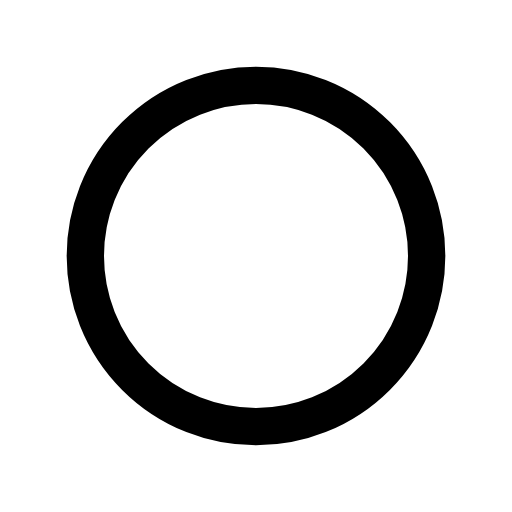
t = 0.00 s
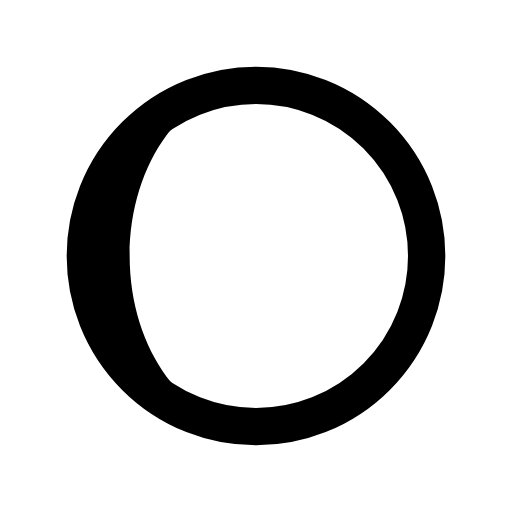
t = 0.19 s
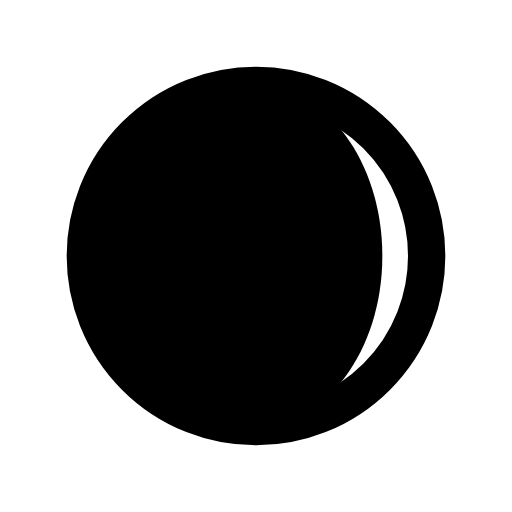
t = 0.56 s
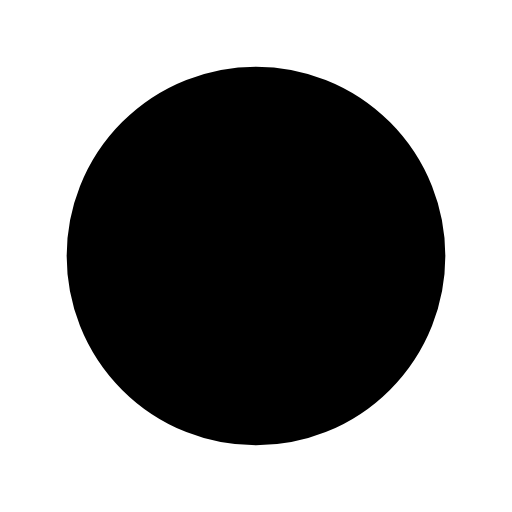
t = 0.75 s
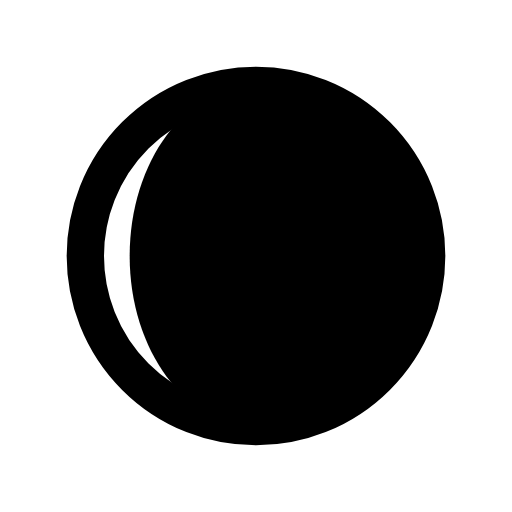
t = 0.94 s
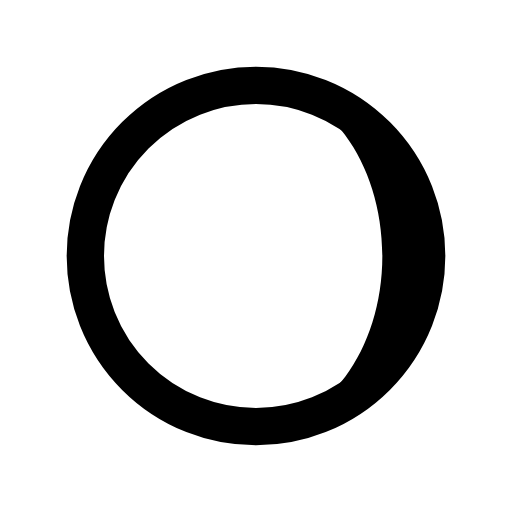
t = 1.31 s

The animated SVG that drew these frames (rendered in a browser with its animation timeline set to each time). Animation: 1 SMIL element (animate=1); one cycle of 1.50 s, repeats indefinitely.

<svg
  xmlns="http://www.w3.org/2000/svg"
  viewBox="0 0 24 24"
  fill="none"
  stroke="currentColor"
  stroke-width="1.75"
  stroke-linecap="round"
  stroke-linejoin="round"
  class="janus-i-day-night"
  aria-hidden="true"
>
  <circle
    cx="12"
    cy="12"
    r="8"
  />
  <path
    fill="currentColor"
    stroke="none"
    d="M12 4a8 8 0 0 1 0 16Z"
  >
    <!-- SMIL, not CSS d: WebKit cannot animate the CSS d property -->
    <animate
      attributeName="d"
      dur="1.5s"
      repeatCount="indefinite"
      calcMode="spline"
      keyTimes="0;0.5;1"
      keySplines="0.42 0 0.58 1;0.42 0 0.58 1"
      values="
      M12 4C7.582 4 4 7.582 4 12C4 16.418 7.582 20 12 20C7.582 20 4 16.418 4 12C4 7.582 7.582 4 12 4Z;
      M12 4C7.582 4 4 7.582 4 12C4 16.418 7.582 20 12 20C16.418 20 20 16.418 20 12C20 7.582 16.418 4 12 4Z;
      M12 4C16.418 4 20 7.582 20 12C20 16.418 16.418 20 12 20C16.418 20 20 16.418 20 12C20 7.582 16.418 4 12 4Z"
    />
  </path>
</svg>
